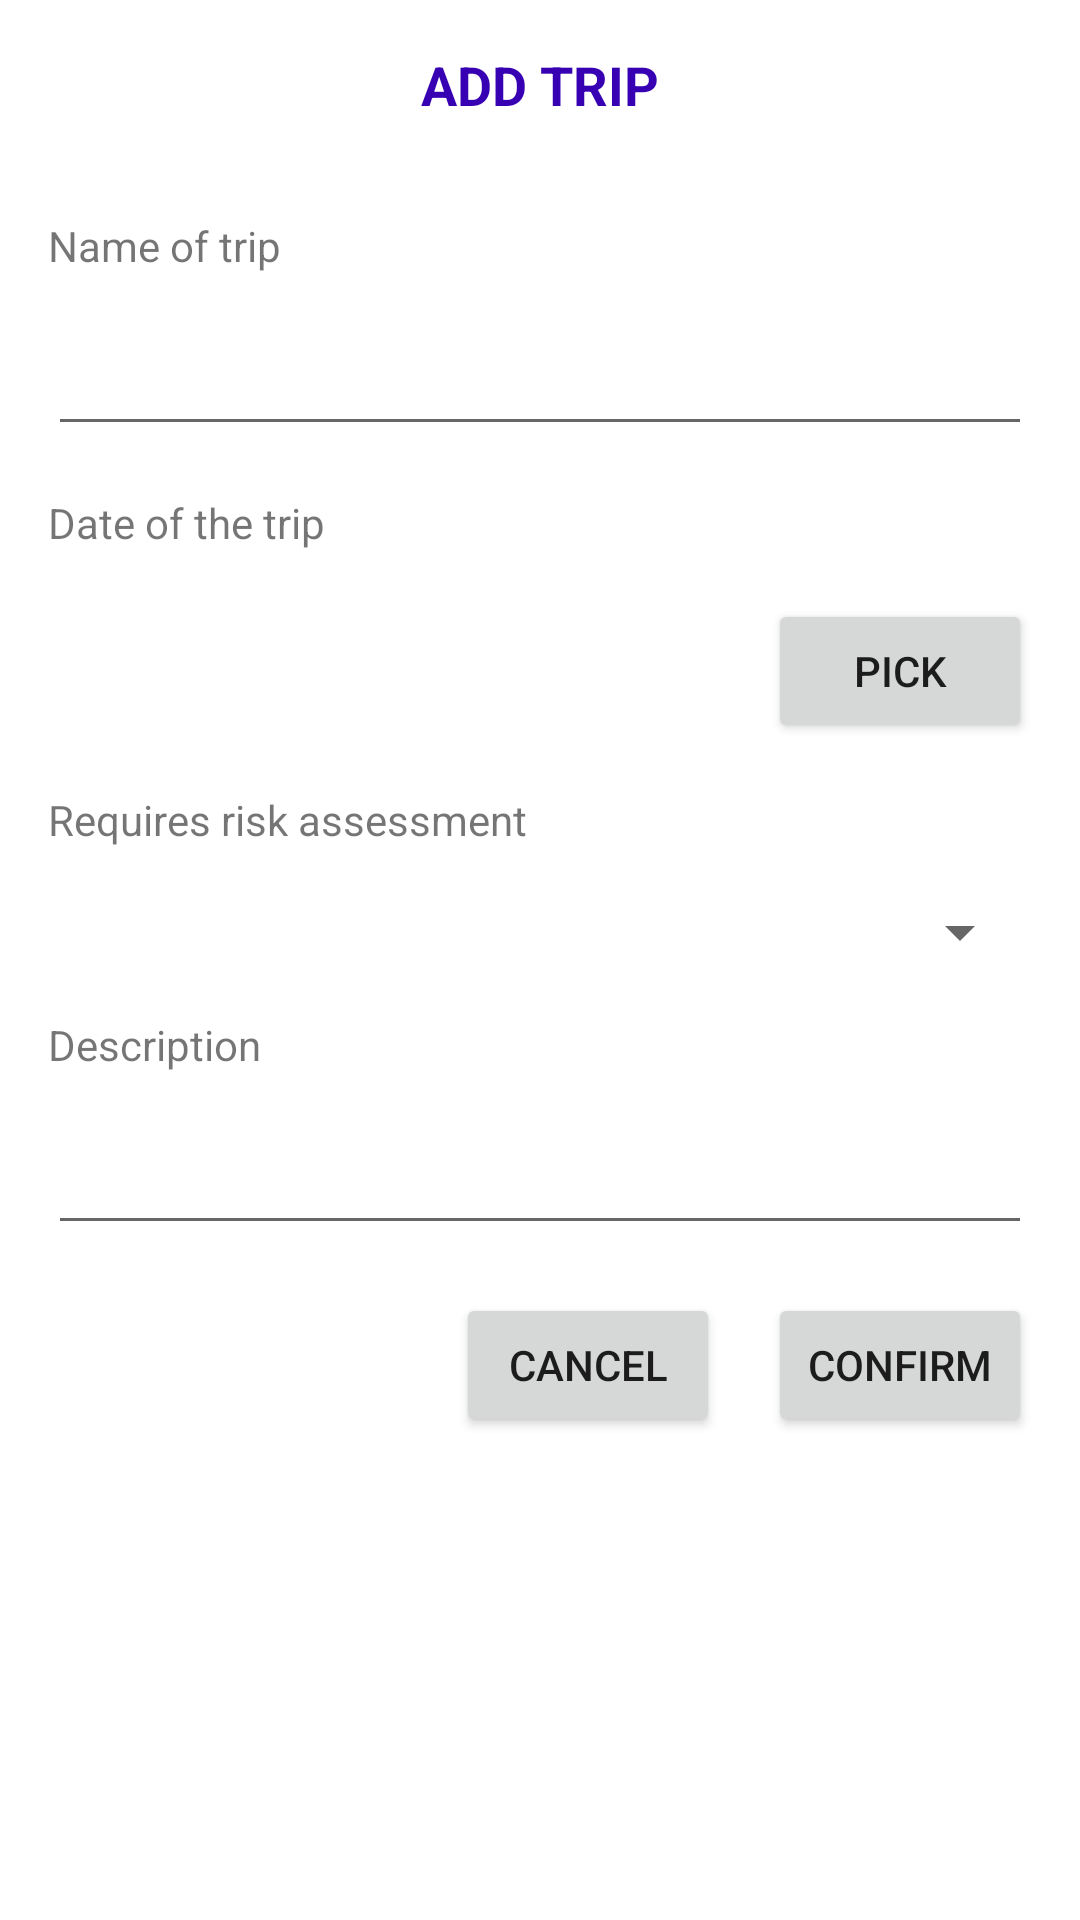

Layout XML and referenced resources for this Android screen:
<!-- AndroidManifest.xml: application theme Theme.Trip -->
<!-- res/layout/add_trip.xml -->
<?xml version="1.0" encoding="utf-8"?>
<LinearLayout xmlns:android="http://schemas.android.com/apk/res/android"
    android:orientation="vertical"
    android:padding="16dp"
    android:layout_width="match_parent"
    android:layout_height="match_parent">

    <TextView
        android:layout_width="match_parent"
        android:layout_height="wrap_content"
        android:gravity="center"
        android:textColor="@color/purple_700"
        android:textSize="18sp"
        android:text="ADD TRIP"
        android:textStyle="bold"
        android:layout_marginBottom="16dp"/>

    <TextView
        android:layout_width="wrap_content"
        android:layout_height="wrap_content"
        android:layout_marginVertical="16dp"
        android:text="Name of trip"/>

    <EditText
        android:id="@+id/edt_trip_name_add"
        android:singleLine="true"
        android:layout_width="match_parent"
        android:layout_height="wrap_content"
        />

    <TextView
        android:layout_width="wrap_content"
        android:layout_height="wrap_content"
        android:layout_marginVertical="16dp"
        android:text="Date of the trip"/>

    <LinearLayout
        android:orientation="horizontal"
        android:layout_width="match_parent"
        android:layout_height="wrap_content">

        <EditText
            android:id="@+id/edt_date_add_trip"
            android:layout_marginEnd="16dp"
            android:singleLine="true"
            android:focusable="false"
            android:background="@null"
            android:editable="false"
            android:layout_weight="1"
            android:layout_width="0dp"
            android:layout_height="wrap_content"/>

        <Button
            android:id="@+id/btn_pick_date_add_trip"
            android:text="Pick"
            android:layout_width="wrap_content"
            android:layout_height="wrap_content"/>

    </LinearLayout>

    <TextView
        android:layout_width="wrap_content"
        android:layout_height="wrap_content"
        android:layout_marginVertical="16dp"
        android:text="Requires risk assessment"/>

    <Spinner
        android:id="@+id/spinner_trip_require_add"
        android:layout_width="match_parent"
        android:layout_height="wrap_content"
        />

    <TextView
        android:layout_width="wrap_content"
        android:layout_height="wrap_content"
        android:layout_marginVertical="16dp"
        android:text="Description"/>

    <EditText
        android:id="@+id/edt_trip_desc_add"
        android:singleLine="true"
        android:layout_width="match_parent"
        android:layout_height="wrap_content"
         />

    <LinearLayout
        android:layout_width="wrap_content"
        android:layout_height="wrap_content"
        android:layout_marginVertical="16dp"
        android:layout_gravity="right">

        <Button
            android:id="@+id/btn_cancel_add_trip"
            android:layout_width="wrap_content"
            android:layout_height="wrap_content"
            android:text="Cancel"/>

        <Button
            android:id="@+id/btn_confirm_add_trip"
            android:layout_width="wrap_content"
            android:layout_height="wrap_content"
            android:layout_marginLeft="16dp"
            android:text="Confirm"/>

    </LinearLayout>

</LinearLayout>
<!-- resources referenced by this layout -->
<resources>
  <color name="purple_700">#FF3700B3</color>
  <style name="Theme.Trip" parent="Theme.MaterialComponents.Light.NoActionBar">
          
          <item name="colorPrimary">@color/purple_500</item>
          <item name="colorPrimaryVariant">@color/purple_700</item>
          <item name="colorOnPrimary">@color/white</item>
          
          <item name="colorSecondary">@color/teal_200</item>
          <item name="colorSecondaryVariant">@color/teal_700</item>
          <item name="colorOnSecondary">@color/white</item>
          
          <item name="android:statusBarColor">@color/purple_500</item>
          
      </style>
  <color name="purple_500">#FF6200EE</color>
  <color name="white">#FFFFFFFF</color>
  <color name="teal_200">#FF03DAC5</color>
  <color name="teal_700">#FF018786</color>
</resources>
